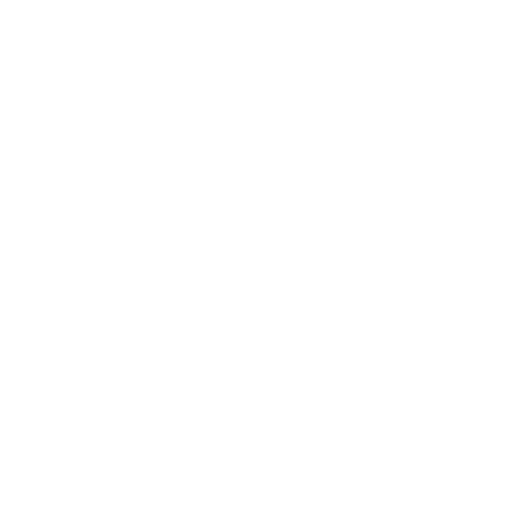
t = 0.00 s
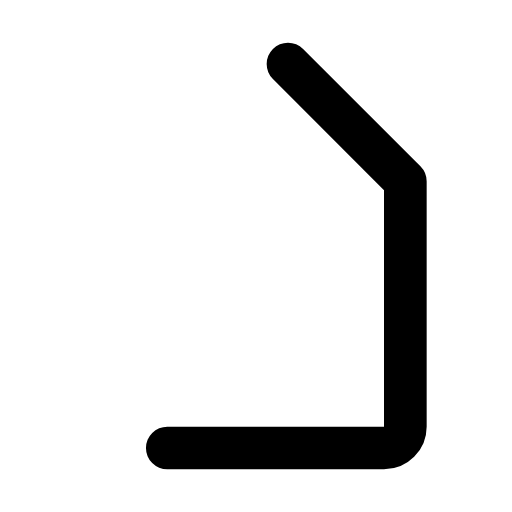
t = 0.30 s
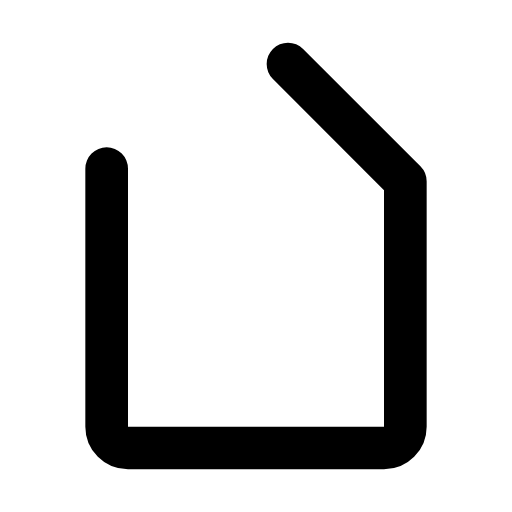
t = 0.45 s
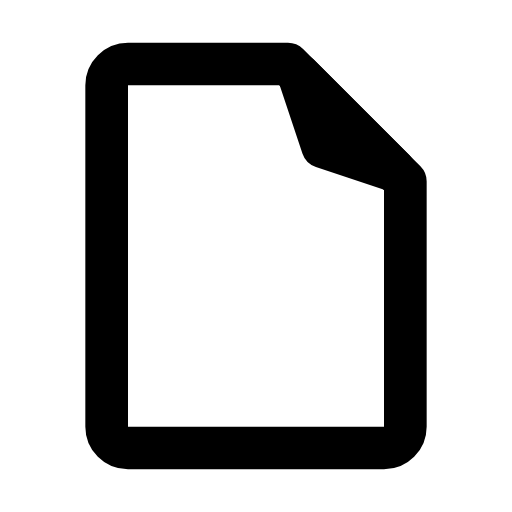
t = 0.70 s
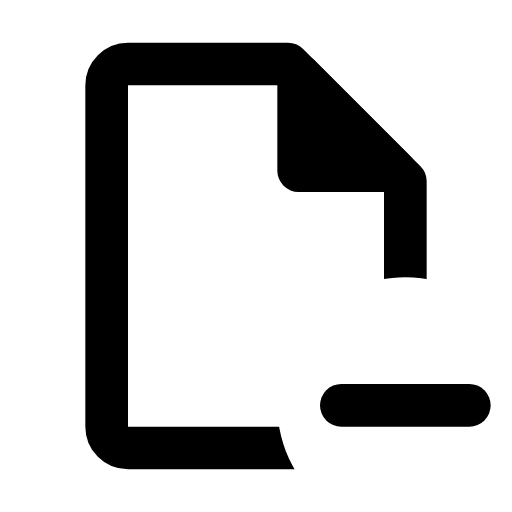
t = 0.95 s
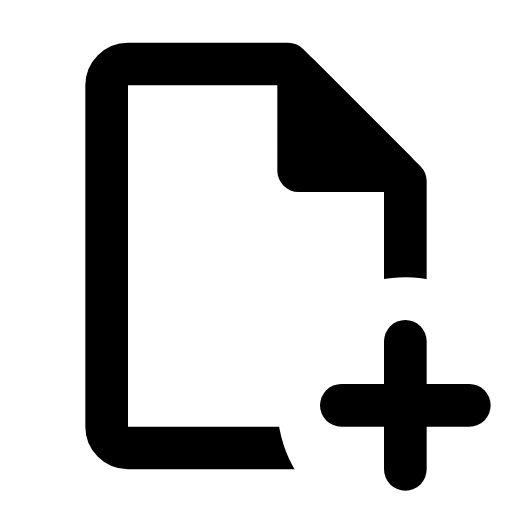
t = 1.20 s

The animated SVG that drew these frames (rendered in a browser with its animation timeline set to each time). Animation: 6 SMIL elements (animate=4,set=2); one cycle of 1.20 s.

<svg xmlns="http://www.w3.org/2000/svg" width="24" height="24" viewBox="0 0 24 24"><defs><mask id="SVGBbPwcdXs"><g stroke="#fff" stroke-linecap="round" stroke-linejoin="round" stroke-width="2"><path fill="none" stroke-dasharray="62" d="M13.5 3l5.5 5.5v11.5c0 0.55 -0.45 1 -1 1h-12c-0.55 0 -1 -0.45 -1 -1v-16c0 -0.55 0.45 -1 1 -1Z"><animate fill="freeze" attributeName="stroke-dashoffset" dur="0.6s" values="62;0"/></path><path fill="#fff" d="M14 3.5l0 4.5l4.5 0Z" opacity="0"><set fill="freeze" attributeName="opacity" begin="0.6s" to="1"/><animate fill="freeze" attributeName="d" begin="0.6s" dur="0.2s" values="M14 3.5l2.25 2.25l2.25 2.25Z;M14 3.5l0 4.5l4.5 0Z"/></path></g><path d="M19 13c3.31 0 6 2.69 6 6c0 3.31 -2.69 6 -6 6c-3.31 0 -6 -2.69 -6 -6c0 -3.31 2.69 -6 6 -6Z" opacity="0"><set fill="freeze" attributeName="opacity" begin="0.8s" to="1"/></path></mask></defs><path fill="currentColor" d="M0 0h24v24H0z" mask="url(#SVGBbPwcdXs)"/><g fill="none" stroke="currentColor" stroke-dasharray="8" stroke-dashoffset="8" stroke-linecap="round" stroke-linejoin="round" stroke-width="2"><path d="M16 19h6"><animate fill="freeze" attributeName="stroke-dashoffset" begin="0.8s" dur="0.2s" to="0"/></path><path d="M19 16v6"><animate fill="freeze" attributeName="stroke-dashoffset" begin="1s" dur="0.2s" to="0"/></path></g></svg>
